Photos from the image-classification dataset "preprocessed" in the GitHub repository sebastianjarap/MelanomaDetection. Its 2 classes are: benign, malignant.

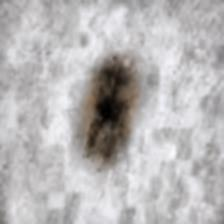
Label: benign

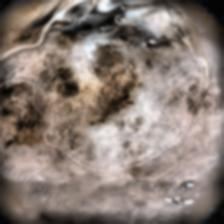
Label: malignant

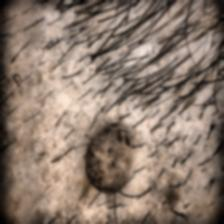
Label: benign

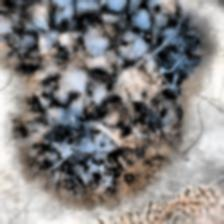
Label: malignant

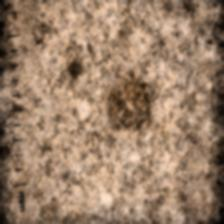
Label: benign

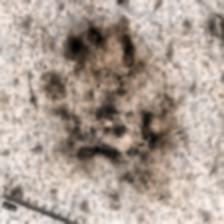
Label: malignant
